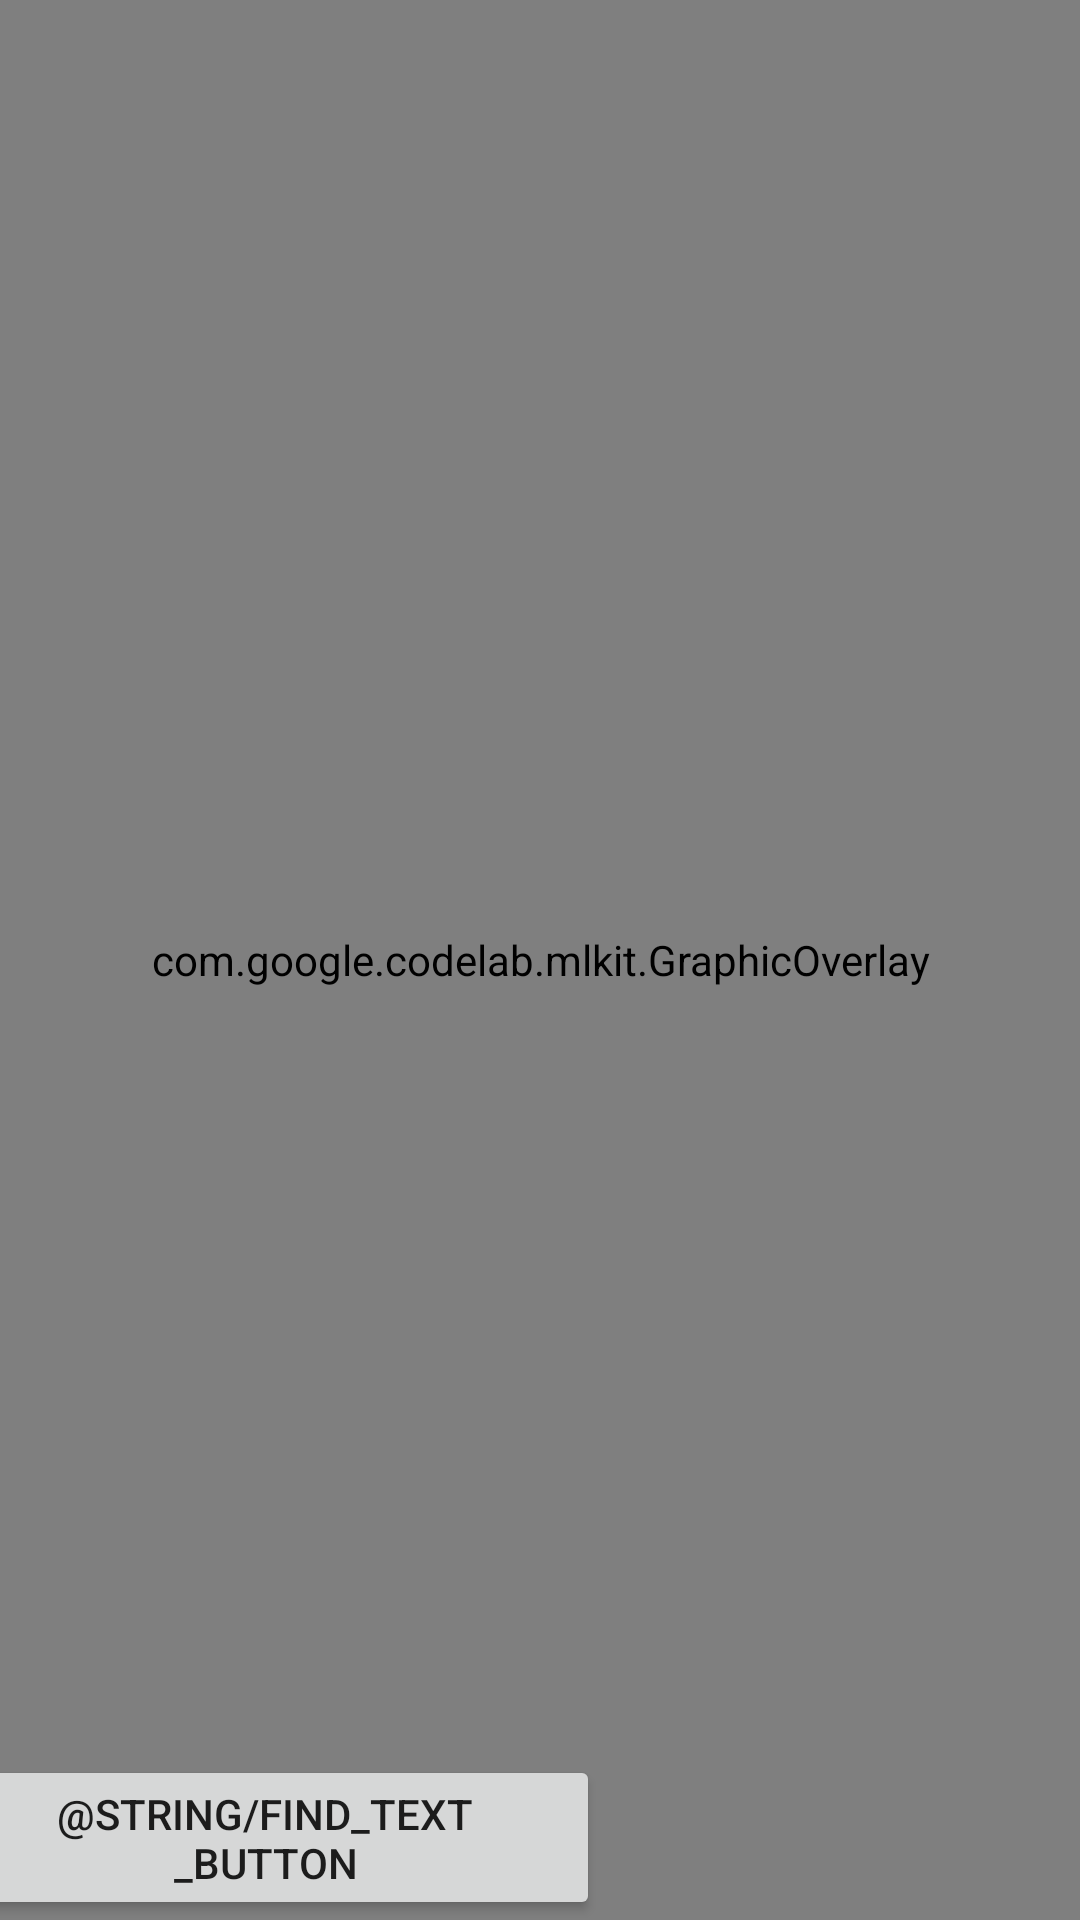

Write the Android layout XML for this screen, with the resource values it uses.
<!-- AndroidManifest.xml: activity theme Theme.HackingAmirite.NoActionBar -->
<!-- res/layout/activity_main.xml -->
<?xml version="1.0" encoding="utf-8"?>
<androidx.constraintlayout.widget.ConstraintLayout xmlns:android="http://schemas.android.com/apk/res/android"
    xmlns:app="http://schemas.android.com/apk/res-auto"
    xmlns:tools="http://schemas.android.com/tools"
    android:layout_width="match_parent"
    android:layout_height="match_parent"
    tools:context=".MainActivity">

    <ImageView
        android:id="@+id/image_view"
        android:layout_width="match_parent"
        android:layout_height="match_parent"
        android:scaleType="fitStart"
        app:layout_constraintTop_toBottomOf="parent"
        app:layout_constraintBottom_toTopOf="parent"
        app:layout_constraintLeft_toLeftOf="parent"
        app:layout_constraintRight_toRightOf="parent"
        android:contentDescription="@string/select_image_for_text_recognition" />
    <com.google.codelab.mlkit.GraphicOverlay
        android:id="@+id/graphic_overlay"
        android:layout_width="fill_parent"
        android:layout_height="fill_parent"
        app:layout_constraintTop_toTopOf="@id/image_view"
        app:layout_constraintBottom_toBottomOf="@id/image_view"
        app:layout_constraintLeft_toLeftOf="@id/image_view"
        app:layout_constraintRight_toRightOf="@id/image_view"
        android:layout_alignParentStart="true" />


    <Button
        android:id="@+id/button_text"
        android:layout_width="0dp"
        android:layout_height="55dp"
        android:layout_marginEnd="160dp"
        android:text="@string/find_text_button"
        app:layout_constraintBottom_toBottomOf="parent"
        app:layout_constraintEnd_toEndOf="parent"
        app:layout_constraintLeft_toLeftOf="parent"
        app:layout_constraintLeft_toRightOf="parent" />


</androidx.constraintlayout.widget.ConstraintLayout>
<!-- resources referenced by this layout -->
<resources>
  <style name="Theme.HackingAmirite.NoActionBar">
          <item name="windowActionBar">false</item>
          <item name="windowNoTitle">true</item>
      </style>
</resources>
